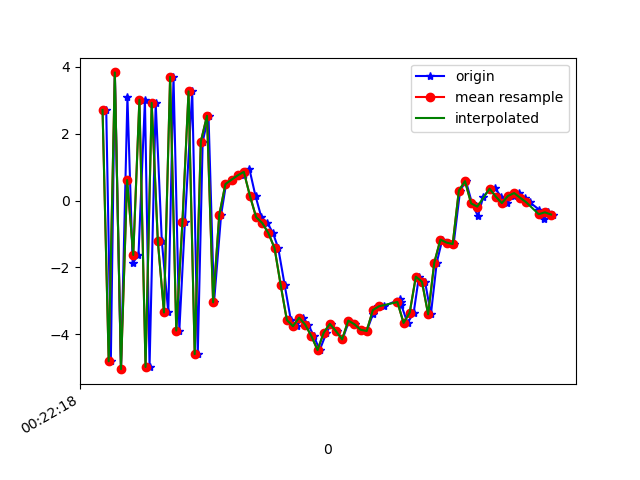

The table this chart was drawn from, first rows:
1617668538432, 364175058606687, 2.7134345, 0.36531723, 7.9202013
1617668538447, 364175077837457, -4.808, -1.052, -5.833
1617668538460, 364175097068227, 3.836, 0.6958, 3.944
1617668538480, 364175116298997, -5.044, -0.9486, 0.4323
1617668538501, 364175135529767, 3.096, 0.5534, -4.07
1617668538518, 364175154760537, -1.866, -0.1598, 8.115
1617668538537, 364175173991307, -1.626, -0.05998, -8.566
1617668538558, 364175193222077, 3.021, 0.9688, 7.803
1617668538573, 364175212452847, -4.979, -0.7467, -2.475
1617668538593, 364175231683617, 2.924, 0.754, -3.174
1617668538613, 364175250914387, -1.216, -0.1333, 8.298
1617668538634, 364175270145157, -3.348, -0.3792, -8.373
1617668538651, 364175289375927, 3.703, 1.051, 3.452
1617668538670, 364175308606697, -3.889, -0.2513, 3.907
1617668538688, 364175327837467, -0.654, 0.3332, -8.743
1617668538712, 364175347068237, 3.269, 0.5798, 7.114
1617668538730, 364175366299007, -4.595, -0.3193, -0.05183
1617668538746, 364175385529777, 1.767, 0.6434, -6.255
1617668538765, 364175404760547, 2.536, 0.8111, 9.651
1617668538783, 364175423991317, -3.044, -0.3081, 2.052
1617668538806, 364175443222087, -0.4262, -0.2038, 2.567
1617668538822, 364175462452857, 0.4936, -0.4459, 4.456
1617668538842, 364175481683627, 0.6266, 0.04314, 5.084
1617668538860, 364175500914397, 0.754, 0.01645, 5.996
1617668538880, 364175520145167, 0.7684, -0.4004, 6.06
1617668538898, 364175539375937, 0.9503, -0.7407, 6.843
1617668538918, 364175558606707, 0.1363, -1.091, 7.152
1617668538937, 364175577837477, -0.4956, -1.286, 6.981
1617668538957, 364175597068247, -0.6714, -1.437, 6.272
1617668538975, 364175616299017, -0.9745, -1.44, 5.507
1617668538992, 364175635529787, -1.423, -1.422, 4.916
1617668539013, 364175654760557, -2.53, -1.508, 4.522
1617668539033, 364175673991327, -3.574, -1.346, 2.956
1617668539052, 364175693222097, -3.76, -1.405, 1.268
1617668539072, 364175712452867, -3.502, -1.116, 0.5289
1617668539090, 364175731683637, -3.716, -1.012, 0.4878
1617668539108, 364175750914407, -4.056, -1.008, -0.5068
1617668539127, 364175770145177, -4.474, -0.9513, -2.236
1617668539149, 364175789375947, -3.952, -0.4628, -3.253
1617668539165, 364175808606717, -3.687, -0.06561, -3.369
1617668539183, 364175827837487, -3.907, -0.1203, -3.614
1617668539201, 364175847068257, -4.153, 0.0148, -4.612
1617668539223, 364175866299027, -3.591, 0.4, -5.526
1617668539243, 364175885529797, -3.7, 0.6336, -5.529
1617668539260, 364175904760567, -3.865, 1.034, -5.661
1617668539280, 364175923991337, -3.902, 1.154, -6.177
1617668539301, 364175943222107, -3.384, 1.122, -6.309
1617668539317, 364175962452877, -3.169, 1.008, -6.024
1617668539336, 364175981683647, -3.162, 1.171, -5.515
1617668539390, 364176000914417, -2.943, 1.152, -5.144
1617668539391, 364176020145187, -3.027, 0.8059, -4.669
1617668539393, 364176039375957, -3.137, 0.239, -4.29
1617668539413, 364176058606727, -3.661, -0.2095, -3.921
1617668539433, 364176077837497, -3.353, -0.3491, -3.563
1617668539450, 364176097068267, -2.276, -0.7001, -2.708
1617668539470, 364176116299037, -2.43, -0.8265, -2.453
1617668539489, 364176135529807, -3.404, -1.579, -1.735
1617668539508, 364176154760577, -1.858, -1.422, -0.6158
1617668539526, 364176173991347, -1.168, -2.021, 0.8337
1617668539546, 364176193222117, -1.257, -1.719, 2.215
1617668539563, 364176212452887, -1.3, -1.407, 2.821
... 17 more rows
